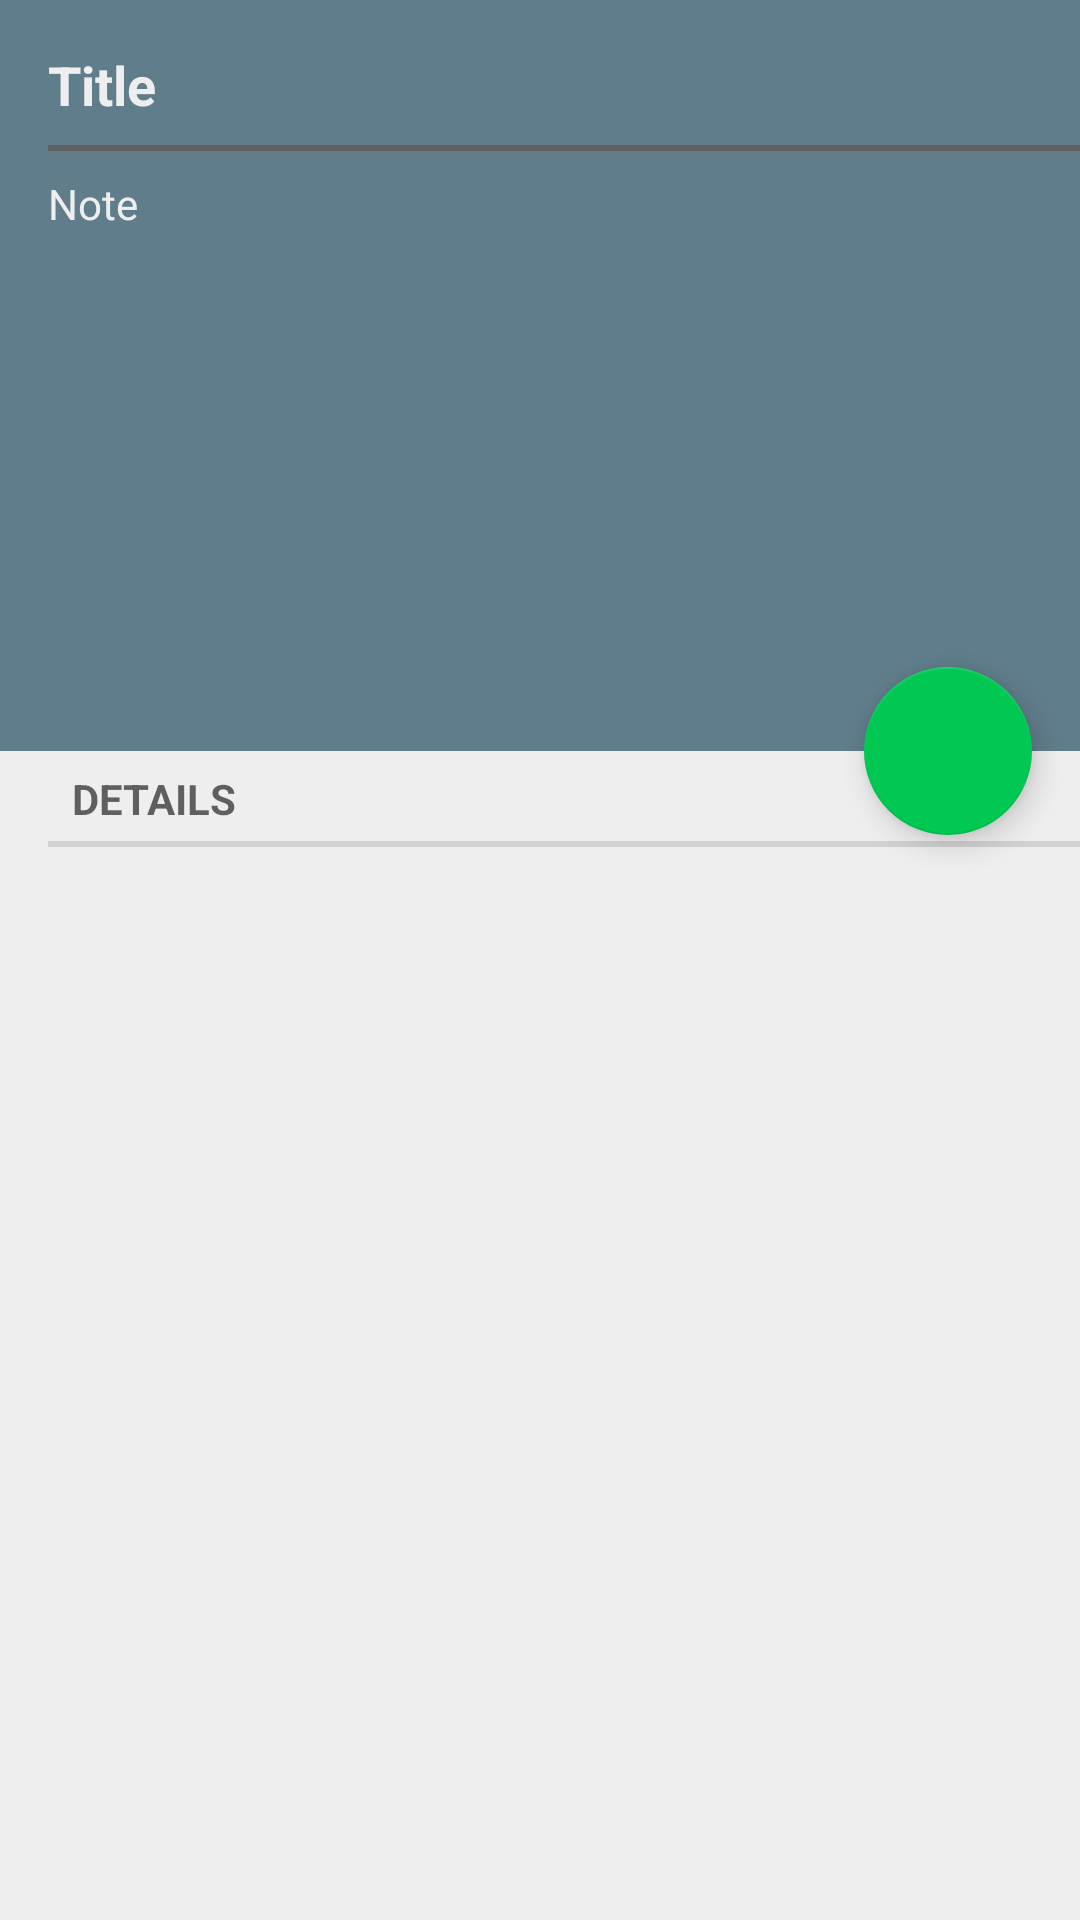

This screen was rendered from an Android layout file. Write that file and the resources it references.
<!-- AndroidManifest.xml: application theme AppTheme -->
<!-- res/layout/fragment_view_note.xml -->
<?xml version="1.0" encoding="utf-8"?>
<android.support.design.widget.CoordinatorLayout
    xmlns:android="http://schemas.android.com/apk/res/android"
    xmlns:app="http://schemas.android.com/apk/res-auto"
    android:layout_width="match_parent"
    android:layout_height="match_parent">


    <LinearLayout
        android:layout_width="match_parent"
        android:layout_height="match_parent"
        android:orientation="vertical">

        <TextView android:id="@+id/note_title"
                  android:layout_width="match_parent"
                  android:layout_height="wrap_content"
                  android:hint="@string/note_title_hint"
                  android:textColorHint="@color/light_text"
                  android:textColor="@color/light_text"
                  android:textStyle="bold"
                  android:textSize="18sp"
                  android:background="@android:color/transparent"
                  android:paddingLeft="16dp"
                  android:paddingRight="16dp"
                  android:paddingTop="16dp"
                  android:paddingBottom="8dp"/>

        <View
            android:layout_width="match_parent"
            android:layout_height="2dp"
            android:layout_marginLeft="16dp"
            android:background="@color/note_separator_bar">

        </View>

        <TextView
            android:layout_width="match_parent"
            android:layout_height="200dp"
            android:id="@+id/note_description"
            android:gravity="top|left"
            android:hint="@string/note_description_hint"
            android:background="@android:color/transparent"
            android:textColorHint="@color/light_text"
            android:textColor="@color/light_text"
            android:paddingLeft="16dp"
            android:paddingRight="16dp"
            android:paddingTop="8dp"/>

        <RelativeLayout
            android:layout_width="match_parent"
            android:layout_height="wrap_content"
            android:background="@color/light_text"
            android:layout_weight="1">

            <TextView
                android:layout_width="match_parent"
                android:layout_height="wrap_content"
                android:id="@+id/details_textview"
                android:text="@string/note_details_label"
                android:layout_marginLeft="16dp"
                style="?android:listSeparatorTextViewStyle"/>


            <RelativeLayout
                android:layout_width="match_parent"
                android:layout_height="wrap_content"
                android:id="@+id/details_relative_layout"
                android:layout_below="@id/details_textview"
                android:paddingTop="16dp"
                android:paddingBottom="16dp">

                <Button
                    android:id="@+id/note_date"
                    android:layout_width="150dp"
                    android:layout_height="wrap_content"
                    android:layout_alignParentLeft="true"
                    android:background="@android:color/transparent"
                    android:layout_marginLeft="16dp"
                    android:layout_marginRight="16dp"/>

                <Button
                    android:id="@+id/note_time"
                    android:layout_width="150dp"
                    android:layout_height="wrap_content"
                    android:background="@android:color/transparent"
                    android:layout_alignParentRight="true"/>

            </RelativeLayout>



            <Spinner android:id="@+id/note_type"
                     android:layout_width="220dp"
                     android:layout_height="wrap_content"
                     android:background="@color/reschedule_bar"
                     android:layout_alignParentRight="true"
                     android:layout_below="@id/details_relative_layout"/>


        </RelativeLayout>

    </LinearLayout>

    <android.support.design.widget.FloatingActionButton
        android:id="@+id/edit_note_fab"
        android:layout_width="wrap_content"
        android:layout_height="wrap_content"
        android:layout_margin="16dp"
        android:clickable="true"
        android:src="@drawable/ic_mode_edit_white_24dp"
        app:layout_anchor="@id/note_description"
        app:layout_anchorGravity="bottom|right|end"/>




</android.support.design.widget.CoordinatorLayout>
<!-- resources referenced by this layout -->
<resources>
  <color name="light_text">#EEEEEE</color>
  <color name="note_separator_bar">#616161</color>
  <color name="reschedule_bar">#388E3C</color>
  <string name="note_description_hint">Note</string>
  <string name="note_details_label">Details</string>
  <string name="note_title_hint">Title</string>
  <style name="AppTheme" parent="Theme.AppCompat.Light.DarkActionBar">
          
          <item name="colorPrimary">@color/colorPrimary</item>
          <item name="colorPrimaryDark">@color/colorPrimaryDark</item>
          <item name="colorAccent">@color/colorAccent</item>
          <item name="android:windowBackground">@color/background</item>
          <item name="actionBarStyle">@style/NoteActionBar</item>
      </style>
  <color name="colorPrimary">#607D8B</color>
  <color name="colorPrimaryDark">#37474F</color>
  <color name="colorAccent">#00C853</color>
  <color name="background">#607D8B</color>
  <style name="NoteActionBar" parent="Widget.AppCompat.Light.ActionBar.Solid.Inverse">
          <item name="elevation">0dp</item>
          <item name="displayOptions">showHome|useLogo</item>
      </style>
</resources>
